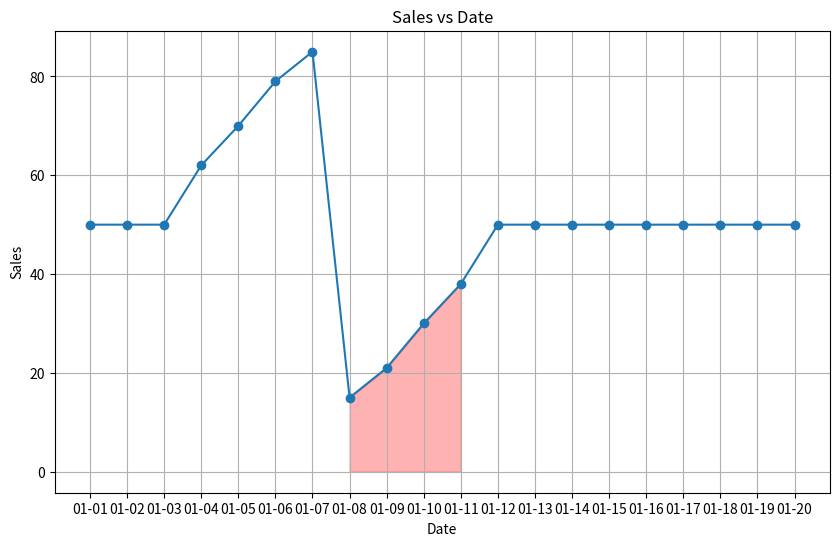

Write Python code to recreate this figure.
import numpy as np
import pandas as pd
from random import randint



# 假设我们有10天的数据，初始销售量都是50
# sales = [50]*20
date_range = pd.date_range(start='1/1/2023', periods=20)
sales = [50] * len(date_range)


# 第4天和第5天是极端天气的一部分
extreme_weather_days = date_range[7:11]

# 构造极端天气事件
extreme_weather_events = [list(extreme_weather_days)]

# 遍历每一天
for i in range(len(date_range)):
    # 如果是极端天气事件的第一天
    for j, event in enumerate(extreme_weather_events):
        if date_range[i] == event[0]:  # If the current date is the start of an extreme weather event
            # 生成一组降序排列的随机数
            random_increases = sorted(np.random.randint(10, 40, size=len(event)), reverse=True)
            print(f'random_increase:',random_increases)

            # 在前一天和前两天增加销售额
            for k in range(1, min(i, len(event))+1):  # Loop from 1 to the number of days before the event
                increase = random_increases[k-1]  # Get the corresponding increase
                if sales[i-k] + increase <= 100:  # Make sure sales don't exceed max value
                    sales[i-k] += increase
            # 使用升序排列的随机数来逐渐减少销售额
            # random_decreases = sorted(random_increases)
            # print(f'random_decreases:',random_decreases)

            for k in range(len(event)):  # Loop over each day of the event
                decrease = random_increases[k]  # Get the corresponding decrease
                if sales[i+k] - decrease >= 0:  # Make sure sales don't go below zero
                    sales[i+k] -= decrease
                else:
                    sales[i+k] = 0  # If sales would go below zero, set them to zero

# 打印每天的销售量
for i in range(len(date_range)):
    print("Date: {}, Sales: {}".format(date_range[i].date(), sales[i]))



import matplotlib.pyplot as plt

# Convert the dates to strings for better display on the plot
date_range_str = [date.strftime('%m-%d') for date in date_range]




plt.figure(figsize=(10, 6))  # Set the figure size
plt.plot(date_range_str, sales, marker='o', linestyle='-')  # Plot the sales data

# Highlight the extreme weather days
for event in extreme_weather_events:
    event_dates_str = [date.strftime('%m-%d') for date in event]
    extreme_weather_sales = [sales[date_range.get_loc(date)] for date in event if date in date_range]
    plt.fill_between(event_dates_str, extreme_weather_sales, color='red', alpha=0.3)

    # plt.fill_between(event_dates_str, sales[date_range.isin(event)], color='red', alpha=0.3)

plt.xlabel('Date')  # Set the x-axis label
plt.ylabel('Sales')  # Set the y-axis label
plt.title('Sales vs Date')  # Set the plot title
plt.grid(True)  # Add a grid
plt.show()  # Display the plot




# # 假设我们有10天的数据，初始销售量都是50
# sales = [50]*10
# date_range = pd.date_range(start='1/1/2023', periods=10)

# # 第4天和第5天是极端天气的一部分
# extreme_weather_days = date_range[3:5]

# # 构造极端天气事件
# extreme_weather_events = [list(extreme_weather_days)]

# # 遍历每一天
# for i in range(len(date_range)):
#     # 如果是极端天气事件的第一天
#     for j, event in enumerate(extreme_weather_events):
#         if date_range[i] == event[0]:  # If the current date is the start of an extreme weather event
#             # 生成一组降序排列的随机数
#             random_increases = sorted(np.random.randint(10, 20, size=len(event)), reverse=True)

#             # 在前一天和前两天增加销售额
#             for k in range(1, min(i, len(event))+1):  # Loop from 1 to the number of days before the event
#                 increase = random_increases[k-1]  # Get the corresponding increase
#                 if sales[i-k] + increase <= 100:  # Make sure sales don't exceed max value
#                     sales[i-k] += increase
#                     if sales[i+k] - increase >= 0:  # Make sure sales don't go below zero
#                         sales[i+k] -= increase
#                     else:
#                         sales[i+k] = 0  # If sales would go below zero, set them to zero

# # 打印每天的销售量
# for i in range(len(date_range)):
#     print("Date: {}, Sales: {}".format(date_range[i].date(), sales[i]))




# # 假设我们有10天的数据，初始销售量都是50
# sales = [50]*10
# date_range = pd.date_range(start='1/1/2023', periods=10)

# # 第4天和第5天是极端天气的一部分
# extreme_weather_days = date_range[3:5]

# # 构造极端天气事件
# extreme_weather_events = [list(extreme_weather_days)]

# # 生成一组随机数，数量与极端天气的事件数相等
# random_increases = np.random.randint(10, 20, size=len(extreme_weather_events))

# # 遍历每一天
# for i in range(len(date_range)):
#     # 如果是极端天气事件的第一天
#     for j, event in enumerate(extreme_weather_events):
#         if date_range[i] == event[0]:  # If the current date is the start of an extreme weather event
#             # 获取对应的增量
#             increase = random_increases[j]

#             # 在前一天和前两天增加销售额
#             if i > 0:  # Make sure sales don't exceed max value
#                 sales[i-1] += increase
#                 if i > 1:  # For two days before, do the same
#                     sales[i-2] += increase
#                     increase *= 2  # Double the decrease because we added sales for two days

#             # 在极端天气事件期间减少销售额
#             for k in range(len(event)):
#                 if sales[i+k] >= increase:  # Make sure sales don't go below zero
#                     sales[i+k] -= increase
#                 else:
#                     sales[i+k] = 0  # If sales would go below zero, set them to zero

# # 打印每天的销售量
# for i in range(len(date_range)):
#     print("Date: {}, Sales: {}".format(date_range[i].date(), sales[i]))
